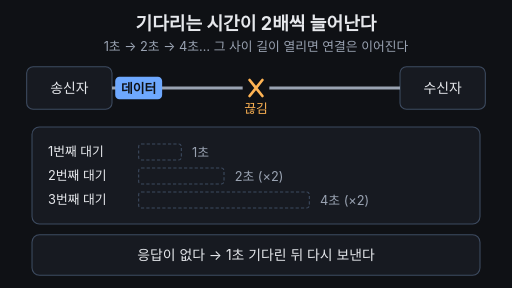
t = 0.00 s
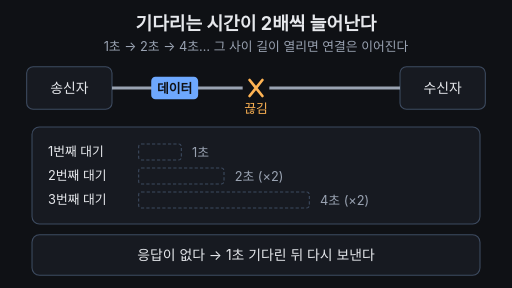
t = 1.67 s
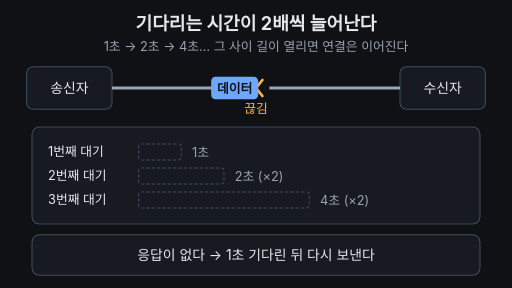
t = 3.33 s
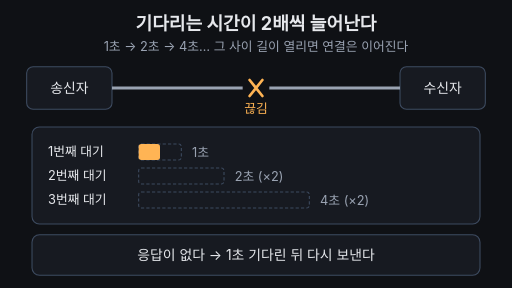
t = 5.00 s
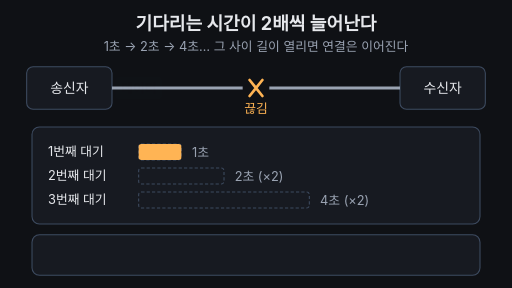
t = 6.67 s
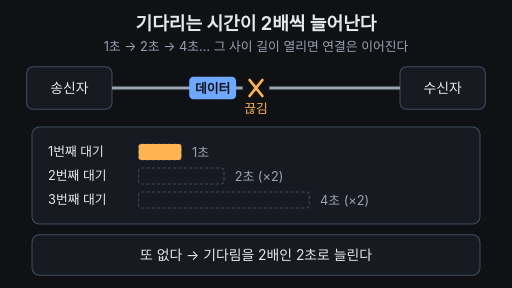
t = 8.21 s

The animated SVG that drew these frames (rendered in a browser with its animation timeline set to each time). Animation: 15 SMIL elements (animate=13,animateTransform=2); frames cover the first 8.21 s, repeats indefinitely.

<svg xmlns="http://www.w3.org/2000/svg" viewBox="0 0 960 540" width="960" height="540" font-family="-apple-system,'Apple SD Gothic Neo','Segoe UI',sans-serif">
<rect width="960" height="540" fill="#0f1115"/>
<text x="480" y="56" text-anchor="middle" font-size="34" font-weight="700" fill="#e6e8ec">기다리는 시간이 2배씩 늘어난다</text>
<text x="480" y="96" text-anchor="middle" font-size="24" fill="#9aa3b2">1초 → 2초 → 4초… 그 사이 길이 열리면 연결은 이어진다</text>

<!-- hosts -->
<rect x="50" y="125" width="160" height="80" rx="12" fill="#171a21" stroke="#3d4b60" stroke-width="2"/>
<text x="130" y="174" text-anchor="middle" font-size="26" fill="#e6e8ec">송신자</text>
<rect x="750" y="125" width="160" height="80" rx="12" fill="#171a21" stroke="#3d4b60" stroke-width="2"/>
<text x="830" y="174" text-anchor="middle" font-size="26" fill="#e6e8ec">수신자</text>

<!-- cable with a gap -->
<line x1="210" y1="165" x2="455" y2="165" stroke="#9aa3b2" stroke-width="6"/>
<line x1="505" y1="165" x2="750" y2="165" stroke="#9aa3b2" stroke-width="6"/>
<line x1="455" y1="165" x2="505" y2="165" stroke="#7ee7c7" stroke-width="6" opacity="0">
  <animate attributeName="opacity" dur="33.333s" repeatCount="indefinite" keyTimes="0;0.64;0.67;0.95;0.98;1" values="0;0;1;1;0;0"/>
</line>
<g opacity="1">
  <animate attributeName="opacity" dur="33.333s" repeatCount="indefinite" keyTimes="0;0.64;0.67;0.96;1" values="1;1;0;0;1"/>
  <path d="M468 150 L492 180 M492 150 L468 180" stroke="#ffb454" stroke-width="5" stroke-linecap="round"/>
  <text x="480" y="212" text-anchor="middle" font-size="24" fill="#ffb454">끊김</text>
</g>
<text x="480" y="212" text-anchor="middle" font-size="24" fill="#7ee7c7" opacity="0">다시 연결
  <animate attributeName="opacity" dur="33.333s" repeatCount="indefinite" keyTimes="0;0.64;0.67;0.95;0.97;1" values="0;0;1;1;0;0"/>
</text>

<!-- packet -->
<g transform="translate(260 165)">
  <animateTransform attributeName="transform" type="translate" dur="33.333s" repeatCount="indefinite"
    keyTimes="0;0.02;0.10;0.12;0.121;0.20;0.26;0.28;0.281;0.46;0.52;0.54;0.541;0.80;0.87;0.885;0.95;1"
    values="260 165;260 165;440 165;440 165;260 165;260 165;440 165;440 165;260 165;260 165;440 165;440 165;260 165;260 165;700 165;700 165;260 165;260 165"/>
  <animate attributeName="opacity" dur="33.333s" repeatCount="indefinite"
    keyTimes="0;0.10;0.12;0.20;0.205;0.26;0.28;0.46;0.465;0.52;0.54;0.80;0.805;0.87;0.885;0.96;1"
    values="1;1;0;0;1;1;0;0;1;1;0;0;1;1;0;0;1"/>
  <rect x="-44" y="-21" width="88" height="42" rx="8" fill="#6ea8fe"/>
  <text x="0" y="9" text-anchor="middle" font-size="24" font-weight="700" fill="#0f1115">데이터</text>
</g>

<!-- ACK -->
<g transform="translate(700 165)" opacity="0">
  <animateTransform attributeName="transform" type="translate" dur="33.333s" repeatCount="indefinite"
    keyTimes="0;0.885;0.94;1" values="700 165;700 165;260 165;260 165"/>
  <animate attributeName="opacity" dur="33.333s" repeatCount="indefinite"
    keyTimes="0;0.88;0.89;0.94;0.96;1" values="0;0;1;1;0;0"/>
  <rect x="-40" y="-21" width="80" height="42" rx="8" fill="#7ee7c7"/>
  <text x="0" y="9" text-anchor="middle" font-size="24" font-weight="700" fill="#0f1115">ACK</text>
</g>

<!-- wait-time panel -->
<rect x="60" y="238" width="840" height="182" rx="14" fill="#171a21" stroke="#3d4b60" stroke-width="2"/>
<text x="90" y="293" font-size="24" fill="#e6e8ec">1번째 대기</text>
<text x="90" y="338" font-size="24" fill="#e6e8ec">2번째 대기</text>
<text x="90" y="383" font-size="24" fill="#e6e8ec">3번째 대기</text>
<rect x="260" y="270" width="80" height="30" rx="5" fill="none" stroke="#3d4b60" stroke-width="2" stroke-dasharray="6 4"/>
<rect x="260" y="315" width="160" height="30" rx="5" fill="none" stroke="#3d4b60" stroke-width="2" stroke-dasharray="6 4"/>
<rect x="260" y="360" width="320" height="30" rx="5" fill="none" stroke="#3d4b60" stroke-width="2" stroke-dasharray="6 4"/>
<rect x="260" y="270" width="0" height="30" rx="5" fill="#ffb454">
  <animate attributeName="width" dur="33.333s" repeatCount="indefinite" keyTimes="0;0.10;0.20;0.95;1" values="0;0;80;80;0"/>
</rect>
<rect x="260" y="315" width="0" height="30" rx="5" fill="#ffb454">
  <animate attributeName="width" dur="33.333s" repeatCount="indefinite" keyTimes="0;0.28;0.46;0.95;1" values="0;0;160;160;0"/>
</rect>
<rect x="260" y="360" width="0" height="30" rx="5" fill="#ffb454">
  <animate attributeName="width" dur="33.333s" repeatCount="indefinite" keyTimes="0;0.54;0.80;0.95;1" values="0;0;320;320;0"/>
  <animate attributeName="fill" dur="33.333s" repeatCount="indefinite" keyTimes="0;0.64;0.67;0.95;1" values="#ffb454;#ffb454;#7ee7c7;#7ee7c7;#ffb454"/>
</rect>
<text x="360" y="294" font-size="24" fill="#9aa3b2">1초</text>
<text x="440" y="339" font-size="24" fill="#9aa3b2">2초 (×2)</text>
<text x="600" y="384" font-size="24" fill="#9aa3b2">4초 (×2)</text>

<!-- caption bar -->
<rect x="60" y="440" width="840" height="76" rx="14" fill="#171a21" stroke="#3d4b60" stroke-width="2"/>
<g font-size="26" fill="#e6e8ec" text-anchor="middle">
  <text x="480" y="487" opacity="1">응답이 없다 → 1초 기다린 뒤 다시 보낸다
    <animate attributeName="opacity" dur="33.333s" repeatCount="indefinite" keyTimes="0;0.18;0.20;0.96;1" values="1;1;0;0;1"/>
  </text>
  <text x="480" y="487" opacity="0">또 없다 → 기다림을 2배인 2초로 늘린다
    <animate attributeName="opacity" dur="33.333s" repeatCount="indefinite" keyTimes="0;0.20;0.22;0.46;0.48;1" values="0;0;1;1;0;0"/>
  </text>
  <text x="480" y="487" opacity="0">다음은 4초. 그 사이 케이블이 다시 이어진다
    <animate attributeName="opacity" dur="33.333s" repeatCount="indefinite" keyTimes="0;0.48;0.50;0.80;0.82;1" values="0;0;1;1;0;0"/>
  </text>
  <text x="480" y="487" opacity="0" fill="#7ee7c7">재전송이 도착하고 ACK가 돌아온다 — 연결 유지
    <animate attributeName="opacity" dur="33.333s" repeatCount="indefinite" keyTimes="0;0.82;0.84;0.95;0.97;1" values="0;0;1;1;0;0"/>
  </text>
</g>
</svg>
